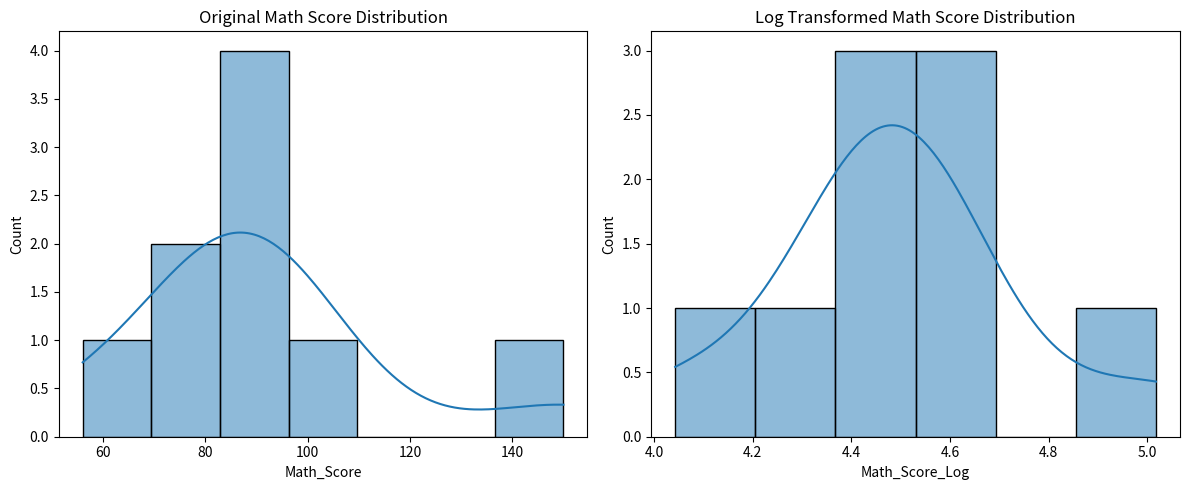

The matplotlib source for this figure:
# Step 1: Import necessary libraries
import pandas as pd
import numpy as np
import seaborn as sns
import matplotlib.pyplot as plt
from scipy import stats

# Step 2: Create a sample "Academic Performance" dataset
data = {
    'Student_ID': [101, 102, 103, 104, 105, 106, 107, 108, 109, 110],
    'Math_Score': [88, 92, 79, 94, 85, None, 77, 100, 56, 150],  # Note the None and an outlier (150)
    'Science_Score': [90, 85, 78, 92, 88, 84, 76, None, 60, 99],
    'Attendance_%': [95, 98, 92, 97, 91, 88, None, 100, 85, 102],  # 102% is an inconsistency
}

df = pd.DataFrame(data)
print("Original Data:")
print(df)

# Step 3: Handling Missing Values
print("\nMissing values per column:")
print(df.isnull().sum())

# Fill missing Math_Score and Science_Score with column mean
df['Math_Score'].fillna(df['Math_Score'].mean(), inplace=True)
df['Science_Score'].fillna(df['Science_Score'].mean(), inplace=True)
df['Attendance_%'].fillna(df['Attendance_%'].mean(), inplace=True)

# Fix Attendance% inconsistency (>100%)
df['Attendance_%'] = df['Attendance_%'].apply(lambda x: 100 if x > 100 else x)

print("\nData after handling missing values and fixing inconsistencies:")
print(df)

# Step 4: Outlier Detection and Handling
# Using Z-score method
z_scores = np.abs(stats.zscore(df[['Math_Score', 'Science_Score', 'Attendance_%']]))
outliers = (z_scores > 3)
print("\nOutliers Detected (Z > 3):")
print(outliers)

# Replace outliers in Math_Score with median (e.g., 150 is an outlier)
math_median = df['Math_Score'].median()
df.loc[outliers[:, 0], 'Math_Score'] = math_median

print("\nData after handling outliers in Math_Score:")
print(df)

# Step 5: Data Transformation
# Transform Math_Score using log to reduce skewness
# (Add 1 to avoid log(0) if needed)
df['Math_Score_Log'] = np.log(df['Math_Score'] + 1)

print("\nData with Transformed 'Math_Score_Log':")
print(df[['Math_Score', 'Math_Score_Log']])

# Plot before and after transformation
plt.figure(figsize=(12, 5))
plt.subplot(1, 2, 1)
sns.histplot(df['Math_Score'], kde=True)
plt.title('Original Math Score Distribution')

plt.subplot(1, 2, 2)
sns.histplot(df['Math_Score_Log'], kde=True)
plt.title('Log Transformed Math Score Distribution')
plt.tight_layout()
plt.show()
